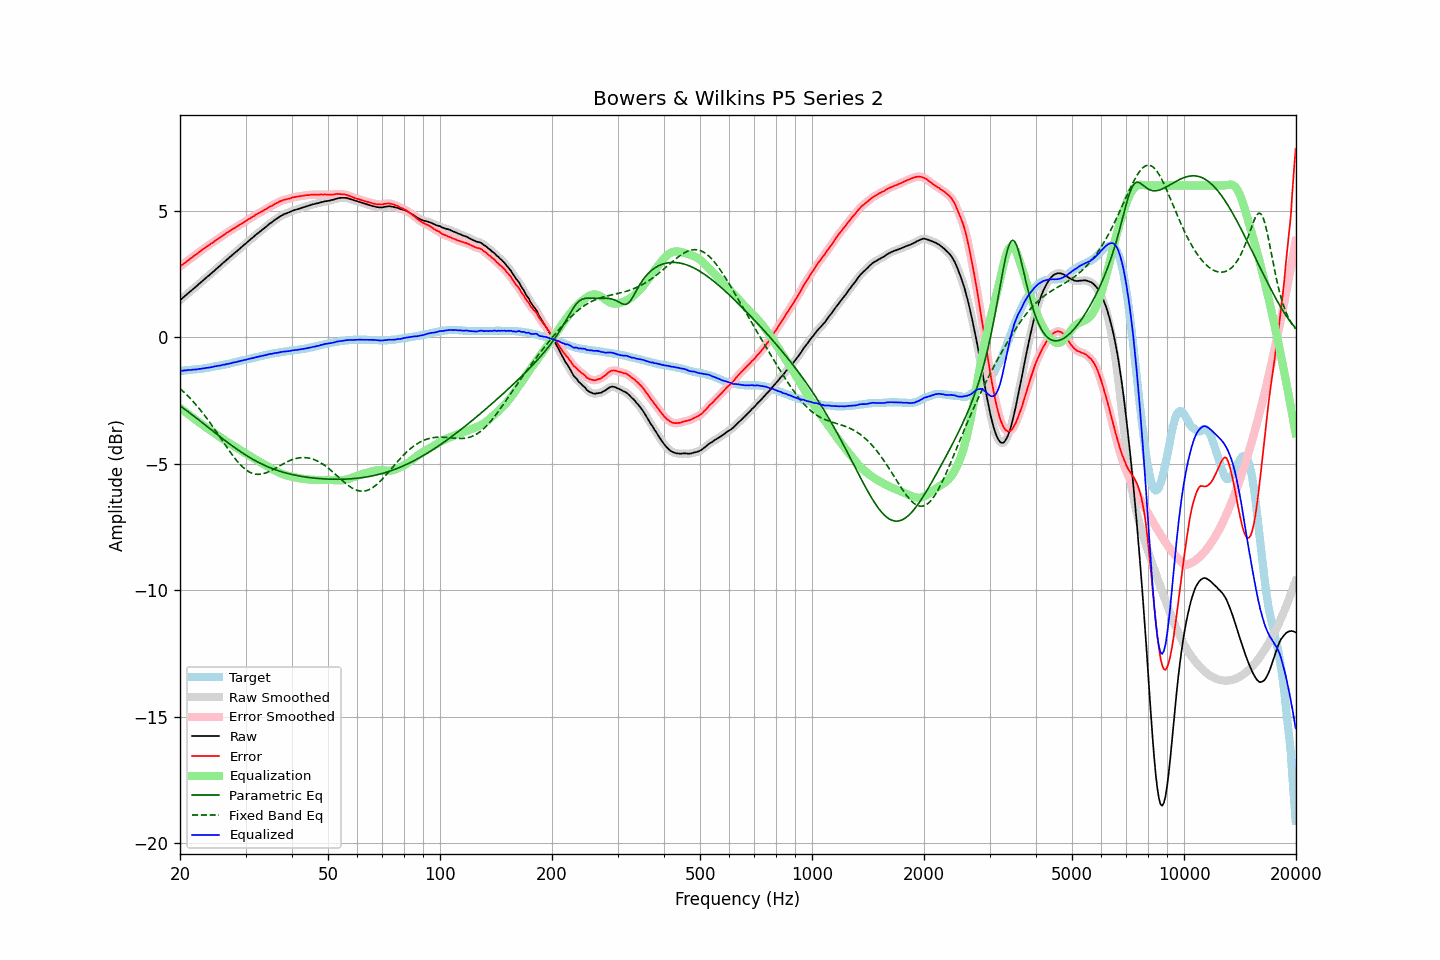

Source data for this figure (header and first rows):
frequency, raw, error, smoothed, error_smoothed, equalization, parametric_eq, fixed_band_eq, equalized_raw, equalized_smoothed, target
20.00, 1.46, 2.79, 1.46, 2.79, -2.79, -2.71, -2.03, -1.33, -1.33, -1.33
20.20, 1.52, 2.85, 1.52, 2.84, -2.84, -2.75, -2.09, -1.32, -1.32, -1.33
20.40, 1.57, 2.89, 1.57, 2.89, -2.89, -2.80, -2.14, -1.32, -1.32, -1.32
20.61, 1.63, 2.94, 1.63, 2.94, -2.94, -2.84, -2.20, -1.31, -1.31, -1.31
20.81, 1.68, 2.99, 1.68, 2.99, -2.99, -2.89, -2.26, -1.31, -1.30, -1.31
21.02, 1.74, 3.04, 1.74, 3.04, -3.03, -2.94, -2.33, -1.29, -1.30, -1.30
21.23, 1.79, 3.09, 1.79, 3.08, -3.08, -2.99, -2.39, -1.29, -1.29, -1.30
21.44, 1.84, 3.13, 1.84, 3.13, -3.13, -3.04, -2.46, -1.29, -1.29, -1.29
21.66, 1.90, 3.18, 1.90, 3.18, -3.18, -3.08, -2.53, -1.28, -1.28, -1.28
21.87, 1.95, 3.23, 1.95, 3.22, -3.23, -3.13, -2.60, -1.28, -1.28, -1.28
22.09, 2.00, 3.27, 2.00, 3.27, -3.27, -3.18, -2.67, -1.27, -1.27, -1.27
22.31, 2.06, 3.32, 2.06, 3.32, -3.32, -3.23, -2.75, -1.26, -1.26, -1.26
22.54, 2.12, 3.38, 2.12, 3.37, -3.37, -3.28, -2.82, -1.25, -1.25, -1.26
22.76, 2.17, 3.42, 2.17, 3.42, -3.42, -3.33, -2.90, -1.25, -1.24, -1.25
22.99, 2.23, 3.47, 2.23, 3.47, -3.46, -3.38, -2.98, -1.23, -1.24, -1.24
23.22, 2.28, 3.51, 2.28, 3.51, -3.51, -3.43, -3.06, -1.23, -1.23, -1.23
23.45, 2.34, 3.56, 2.34, 3.55, -3.55, -3.48, -3.14, -1.21, -1.22, -1.22
23.69, 2.39, 3.60, 2.39, 3.60, -3.60, -3.53, -3.23, -1.21, -1.21, -1.21
23.92, 2.44, 3.64, 2.44, 3.64, -3.64, -3.58, -3.32, -1.20, -1.20, -1.20
24.16, 2.50, 3.69, 2.50, 3.68, -3.68, -3.63, -3.41, -1.18, -1.19, -1.19
24.40, 2.55, 3.73, 2.55, 3.73, -3.73, -3.68, -3.50, -1.18, -1.17, -1.18
24.65, 2.61, 3.77, 2.61, 3.77, -3.77, -3.73, -3.59, -1.16, -1.16, -1.16
24.89, 2.67, 3.82, 2.67, 3.81, -3.82, -3.78, -3.68, -1.15, -1.15, -1.15
25.14, 2.72, 3.86, 2.72, 3.86, -3.86, -3.83, -3.77, -1.14, -1.14, -1.14
25.39, 2.78, 3.91, 2.78, 3.90, -3.90, -3.88, -3.87, -1.12, -1.13, -1.13
25.65, 2.83, 3.95, 2.83, 3.95, -3.95, -3.93, -3.96, -1.12, -1.11, -1.12
25.91, 2.89, 3.99, 2.89, 3.99, -3.99, -3.98, -4.05, -1.10, -1.10, -1.10
26.16, 2.95, 4.04, 2.95, 4.03, -4.03, -4.03, -4.15, -1.08, -1.09, -1.09
26.43, 3.00, 4.08, 3.00, 4.08, -4.08, -4.08, -4.24, -1.08, -1.08, -1.08
26.69, 3.06, 4.13, 3.06, 4.12, -4.12, -4.13, -4.33, -1.06, -1.06, -1.07
26.96, 3.11, 4.16, 3.11, 4.16, -4.16, -4.17, -4.43, -1.05, -1.05, -1.05
27.23, 3.17, 4.21, 3.17, 4.20, -4.20, -4.22, -4.52, -1.03, -1.03, -1.04
27.50, 3.22, 4.24, 3.22, 4.24, -4.24, -4.27, -4.61, -1.02, -1.02, -1.02
27.77, 3.28, 4.29, 3.28, 4.28, -4.28, -4.31, -4.69, -1.00, -1.00, -1.01
28.05, 3.33, 4.32, 3.33, 4.32, -4.32, -4.36, -4.77, -0.99, -0.99, -0.99
28.33, 3.38, 4.36, 3.38, 4.36, -4.36, -4.41, -4.85, -0.98, -0.98, -0.98
28.62, 3.44, 4.40, 3.44, 4.40, -4.40, -4.45, -4.93, -0.96, -0.96, -0.96
28.90, 3.49, 4.44, 3.49, 4.44, -4.44, -4.49, -5.00, -0.95, -0.95, -0.95
29.19, 3.55, 4.48, 3.55, 4.48, -4.48, -4.54, -5.07, -0.93, -0.93, -0.93
29.48, 3.60, 4.52, 3.60, 4.52, -4.52, -4.58, -5.13, -0.92, -0.92, -0.92
29.78, 3.66, 4.56, 3.66, 4.56, -4.56, -4.62, -5.19, -0.90, -0.90, -0.90
30.08, 3.71, 4.60, 3.71, 4.60, -4.60, -4.66, -5.24, -0.89, -0.89, -0.89
30.38, 3.77, 4.64, 3.77, 4.64, -4.64, -4.70, -5.28, -0.87, -0.87, -0.87
30.68, 3.82, 4.68, 3.82, 4.68, -4.68, -4.74, -5.32, -0.86, -0.85, -0.86
30.99, 3.88, 4.72, 3.88, 4.72, -4.72, -4.78, -5.35, -0.84, -0.84, -0.84
31.30, 3.93, 4.76, 3.93, 4.75, -4.75, -4.81, -5.38, -0.83, -0.83, -0.83
31.61, 3.98, 4.79, 3.98, 4.79, -4.79, -4.85, -5.40, -0.81, -0.81, -0.81
31.93, 4.04, 4.84, 4.04, 4.83, -4.83, -4.88, -5.41, -0.79, -0.79, -0.80
32.24, 4.09, 4.87, 4.09, 4.87, -4.87, -4.92, -5.42, -0.78, -0.78, -0.78
32.57, 4.14, 4.91, 4.14, 4.91, -4.90, -4.95, -5.42, -0.76, -0.76, -0.77
32.89, 4.19, 4.94, 4.19, 4.94, -4.94, -4.98, -5.41, -0.75, -0.75, -0.75
33.22, 4.24, 4.98, 4.24, 4.97, -4.98, -5.01, -5.40, -0.74, -0.74, -0.74
33.55, 4.29, 5.01, 4.29, 5.01, -5.01, -5.04, -5.39, -0.72, -0.72, -0.72
33.89, 4.34, 5.05, 4.34, 5.04, -5.05, -5.07, -5.37, -0.71, -0.71, -0.71
34.23, 4.39, 5.08, 4.39, 5.08, -5.08, -5.10, -5.35, -0.70, -0.69, -0.69
34.57, 4.45, 5.13, 4.45, 5.12, -5.12, -5.13, -5.32, -0.67, -0.68, -0.68
34.92, 4.50, 5.17, 4.49, 5.16, -5.16, -5.15, -5.29, -0.66, -0.66, -0.67
35.27, 4.54, 5.19, 4.54, 5.20, -5.19, -5.18, -5.26, -0.66, -0.65, -0.65
35.62, 4.59, 5.23, 4.59, 5.23, -5.23, -5.20, -5.22, -0.64, -0.64, -0.64
35.97, 4.64, 5.27, 4.63, 5.26, -5.27, -5.23, -5.19, -0.63, -0.63, -0.63
... 635 more rows
